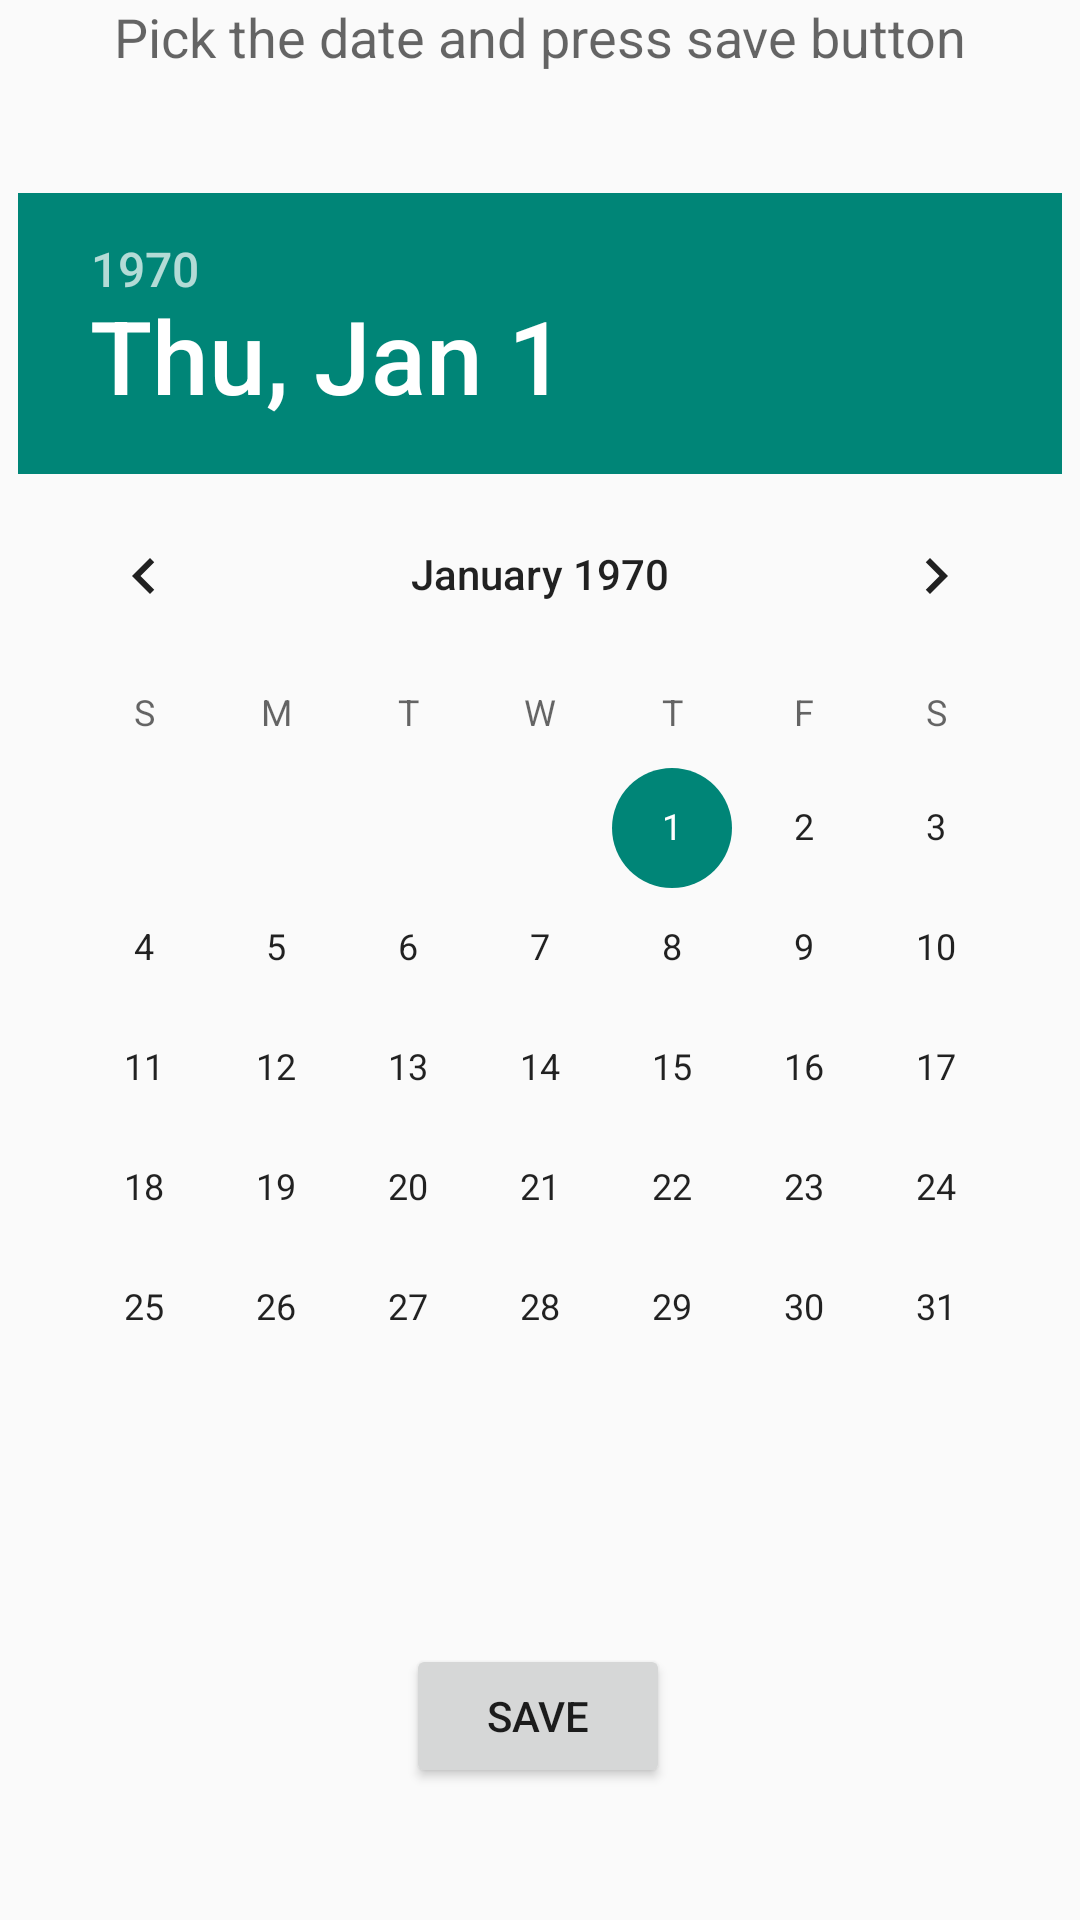

This screen was rendered from an Android layout file. Write that file and the resources it references.
<!-- AndroidManifest.xml: application theme Theme.WorkLog -->
<!-- res/layout/activity_select_date.xml -->
<?xml version="1.0" encoding="utf-8"?>
<androidx.constraintlayout.widget.ConstraintLayout xmlns:android="http://schemas.android.com/apk/res/android"
    xmlns:app="http://schemas.android.com/apk/res-auto"
    xmlns:tools="http://schemas.android.com/tools"
    android:layout_width="match_parent"
    android:layout_height="match_parent"
    tools:context=".selectModal.SelectDateActivity">

    <TextView
        android:id="@+id/textView5"
        android:layout_width="wrap_content"
        android:layout_height="wrap_content"
        android:layout_alignParentTop="true"
        android:layout_centerHorizontal="true"
        android:text="@string/date_pick"
        android:textAppearance="?android:attr/textAppearanceMedium"
        app:layout_constraintEnd_toEndOf="parent"
        app:layout_constraintStart_toStartOf="parent"
        app:layout_constraintTop_toTopOf="parent" />

    <DatePicker
        android:id="@+id/SelectTime_datoPicker"
        android:layout_width="wrap_content"
        android:layout_height="wrap_content"
        android:layout_below="@+id/textView5"

        android:layout_centerHorizontal="true"
        android:layout_marginTop="40dp"
        app:layout_constraintEnd_toEndOf="parent"
        app:layout_constraintStart_toStartOf="parent"
        app:layout_constraintTop_toBottomOf="@+id/textView5" />

    <Button
        android:id="@+id/SelectTime_save"
        android:layout_width="wrap_content"
        android:layout_height="wrap_content"
        android:layout_marginTop="52dp"
        android:text="@string/time_save"
        app:layout_constraintEnd_toEndOf="parent"
        app:layout_constraintHorizontal_bias="0.498"
        app:layout_constraintStart_toStartOf="parent"
        app:layout_constraintTop_toBottomOf="@+id/SelectTime_datoPicker" />
</androidx.constraintlayout.widget.ConstraintLayout>
<!-- resources referenced by this layout -->
<resources>
  <string name="date_pick">Pick the date and press save button</string>
  <string name="time_save">Save</string>
  <style name="Theme.WorkLog" parent="Theme.AppCompat.Light.NoActionBar">
          
          <item name="colorPrimary">@color/purple_500</item>
          <item name="colorPrimaryVariant">@color/purple_700</item>
          <item name="colorOnPrimary">@color/white</item>
          
          <item name="colorSecondary">@color/teal_200</item>
          <item name="colorSecondaryVariant">@color/teal_700</item>
          <item name="colorOnSecondary">@color/black</item>
          
          <item name="android:statusBarColor" tools:targetApi="l">?attr/colorPrimaryVariant</item>
          
      </style>
  <color name="purple_500">#FF6200EE</color>
  <color name="purple_700">#FF3700B3</color>
  <color name="white">#FFFFFFFF</color>
  <color name="teal_200">#FF03DAC5</color>
  <color name="teal_700">#FF018786</color>
  <color name="black">#FF000000</color>
</resources>
